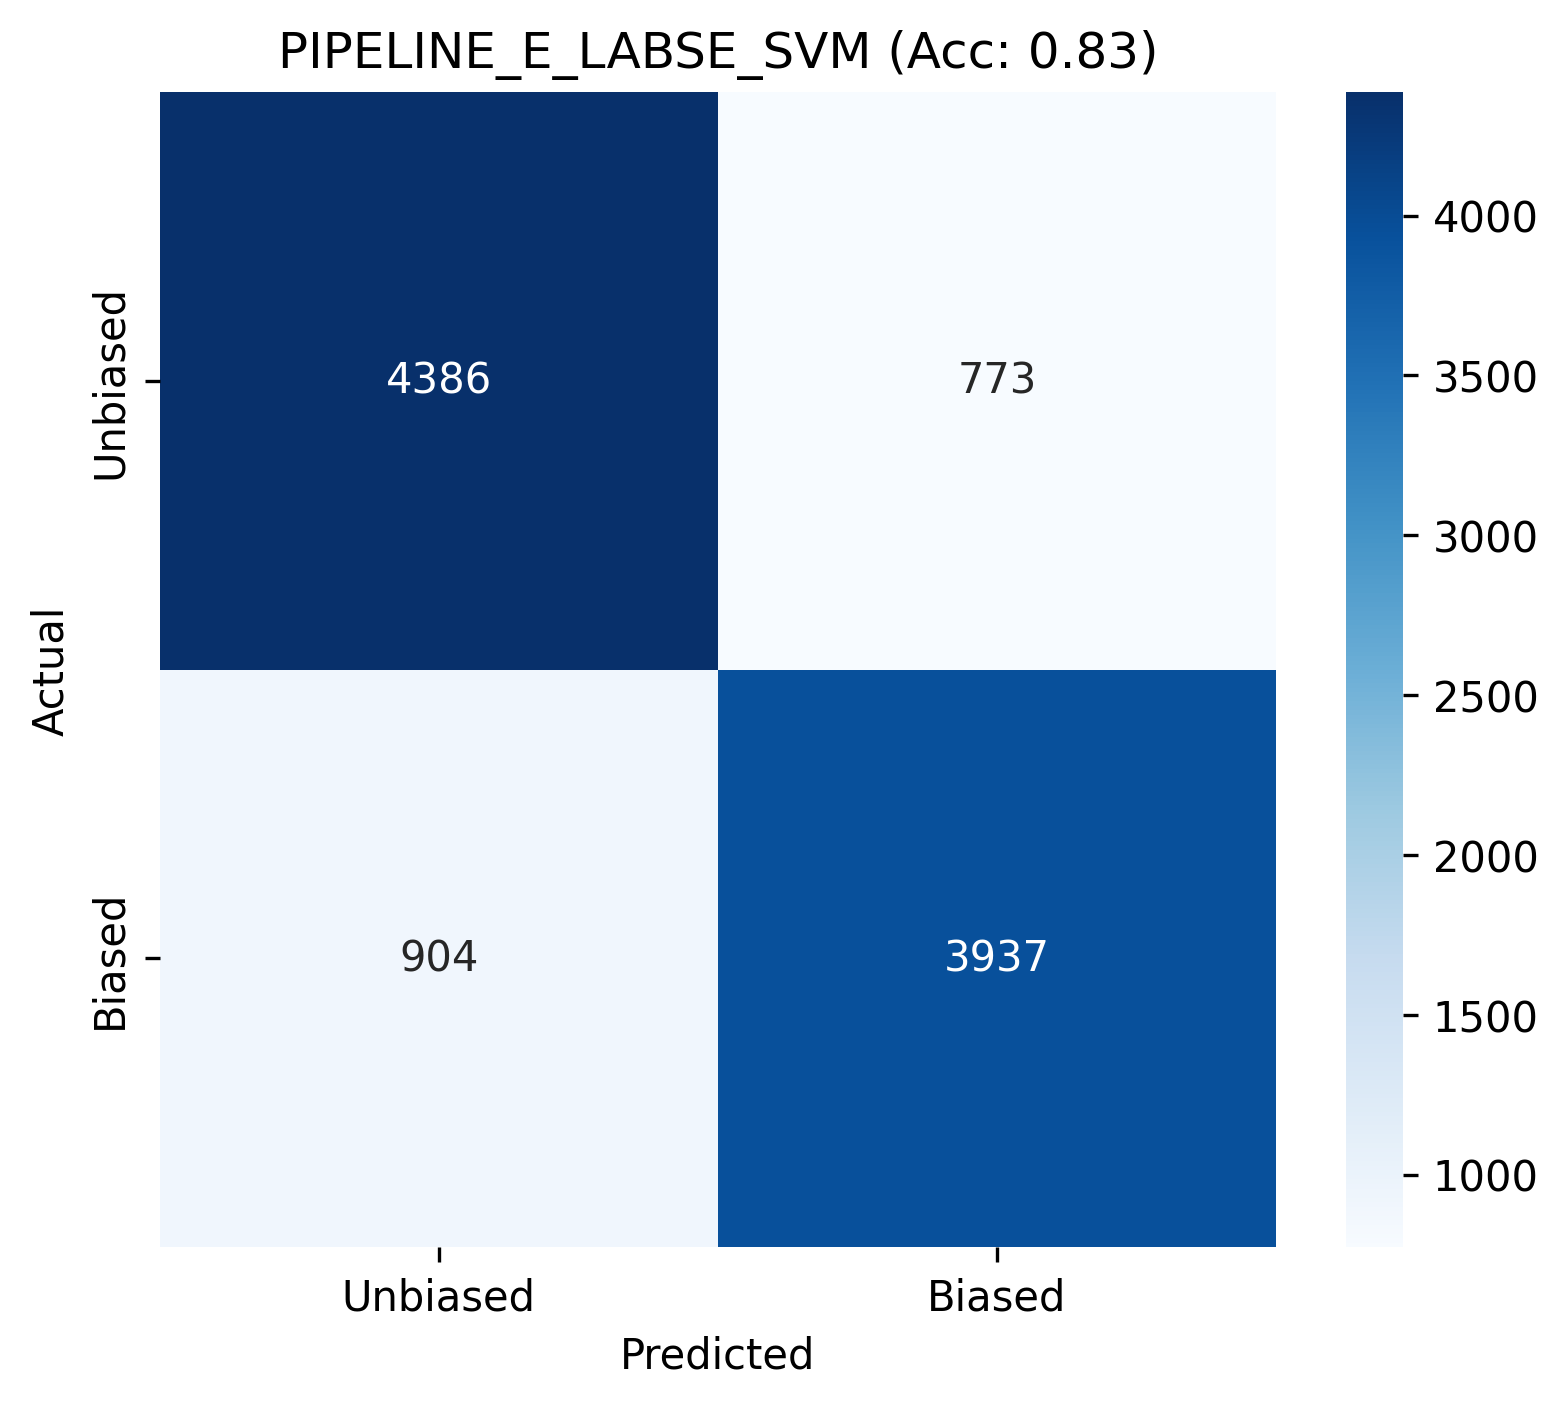

Source data for this figure (header and first rows):
, Unbiased, Biased
Unbiased, 4386, 773
Biased, 904, 3937
